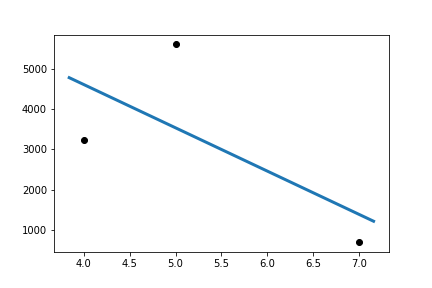

Source data for this figure (header and first rows):
Slope:	-1072.4285714285713
Intercept:	8899
R_value:	-0.6683
P_value:	0.5341
